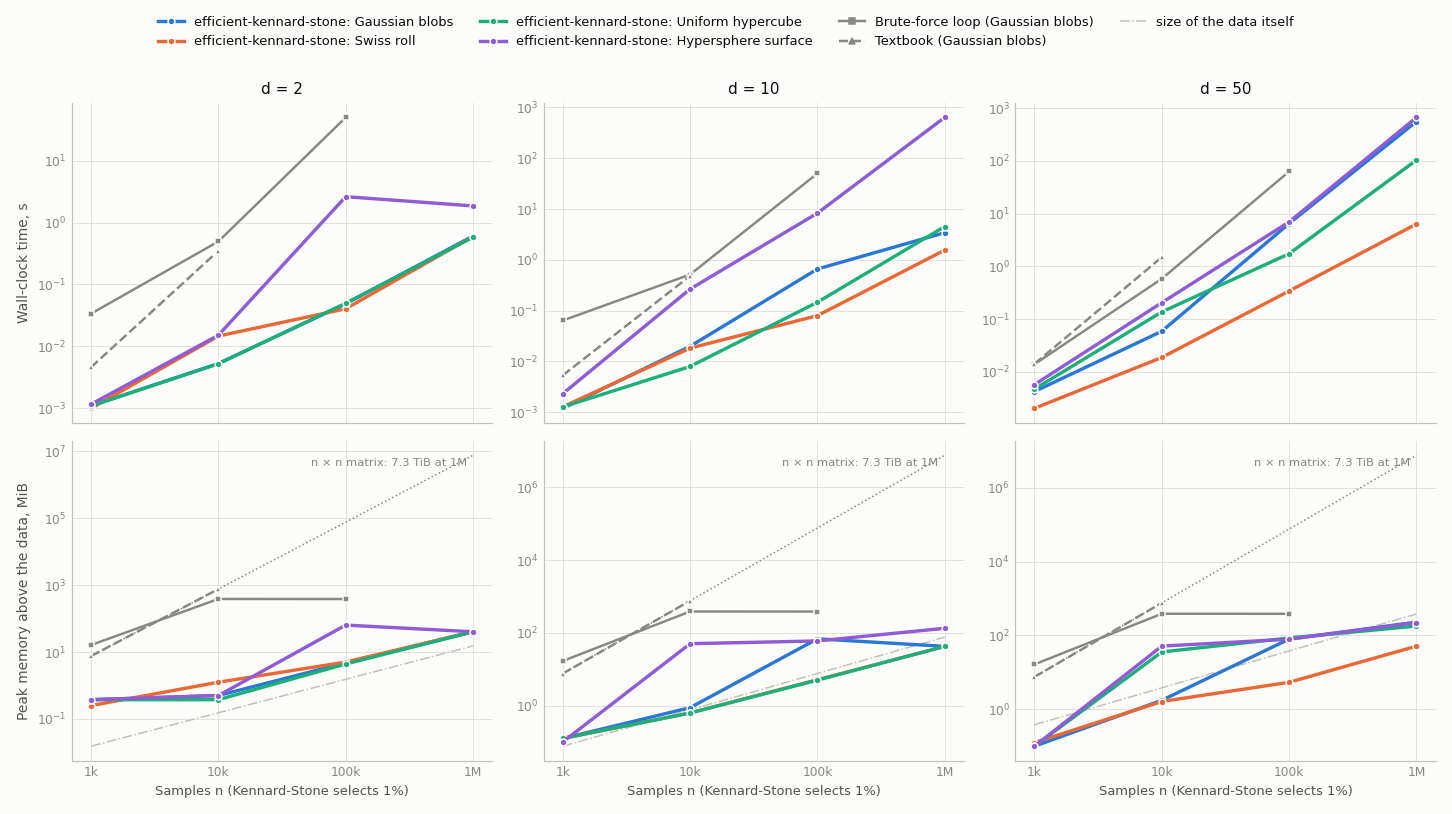

Data behind this chart, as committed beside it:
method, dataset, n, d, k, seconds, extra_mb, data_mb, selection_sha1, t_tree, t_diameter, t_select
Brute-force loop, Gaussian blobs, 1000, 2, 10, 0.03378, 16.18, 0.01526, 752570c2ca92, , , 
Textbook, Gaussian blobs, 1000, 2, 10, 0.004617, 7.586, 0.01526, 752570c2ca92, , , 
Brute-force loop, Gaussian blobs, 10000, 2, 100, 0.4943, 385.8, 0.1526, 11439b6213f0, , , 
Textbook, Gaussian blobs, 10000, 2, 100, 0.3489, 763.3, 0.1526, 11439b6213f0, , , 
Brute-force loop, Gaussian blobs, 100000, 2, 1000, 49.69, 384.7, 1.526, 322ab169a098, , , 
Brute-force loop, Gaussian blobs, 1000, 10, 10, 0.06367, 16.82, 0.07629, 877961d28b3c, , , 
Textbook, Gaussian blobs, 1000, 10, 10, 0.0053, 7.57, 0.07629, 877961d28b3c, , , 
Brute-force loop, Gaussian blobs, 10000, 10, 100, 0.5122, 386.4, 0.7629, a08720b00f33, , , 
Textbook, Gaussian blobs, 10000, 10, 100, 0.4807, 763, 0.7629, a08720b00f33, , , 
Brute-force loop, Gaussian blobs, 100000, 10, 1000, 50.11, 384.8, 7.629, c6fa8cbb09c0, , , 
Brute-force loop, Gaussian blobs, 1000, 50, 10, 0.01387, 16.5, 0.3815, 233cb97739a8, , , 
Textbook, Gaussian blobs, 1000, 50, 10, 0.01413, 7.551, 0.3815, 233cb97739a8, , , 
Brute-force loop, Gaussian blobs, 10000, 50, 100, 0.5798, 387.9, 3.815, cc20e5c8ae1e, , , 
Textbook, Gaussian blobs, 10000, 50, 100, 1.489, 763.2, 3.815, cc20e5c8ae1e, , , 
Brute-force loop, Gaussian blobs, 100000, 50, 1000, 62.9, 386.9, 38.15, fcce0028a486, , , 
efficient-kennard-stone, Gaussian blobs, 1000, 2, 10, 0.001097, 0.375, 0.01526, 752570c2ca92, 0.000313, 0.0004045, 0.0003784
efficient-kennard-stone, Swiss roll, 1000, 2, 10, 0.0009576, 0.25, 0.01526, d81c32378501, 0.0003473, 0.0004077, 0.0002016
efficient-kennard-stone, Uniform hypercube, 1000, 2, 10, 0.001092, 0.375, 0.01526, 940443dee13f, 0.0003761, 0.0004386, 0.0002755
efficient-kennard-stone, Hypersphere surface, 1000, 2, 10, 0.001165, 0.375, 0.01526, c4815a4583cc, 0.0002955, 0.0005559, 0.0003121
efficient-kennard-stone, Gaussian blobs, 10000, 2, 100, 0.005291, 0.5, 0.1526, 11439b6213f0, 0.001786, 0.0006953, 0.002808
efficient-kennard-stone, Swiss roll, 10000, 2, 100, 0.01467, 1.25, 0.1526, 896d582cf6fb, 0.01083, 0.001819, 0.002018
efficient-kennard-stone, Uniform hypercube, 10000, 2, 100, 0.005241, 0.375, 0.1526, 8277425b2db4, 0.002053, 0.001149, 0.002036
efficient-kennard-stone, Hypersphere surface, 10000, 2, 100, 0.01516, 0.5, 0.1526, 7a45a262b191, 0.001609, 0.002264, 0.01129
efficient-kennard-stone, Gaussian blobs, 100000, 2, 1000, 0.0487, 4.75, 1.526, 322ab169a098, 0.02133, 0.002644, 0.02472
efficient-kennard-stone, Swiss roll, 100000, 2, 1000, 0.04047, 5.0, 1.526, 716bfb2cf9ba, 0.02088, 0.00316, 0.01643
efficient-kennard-stone, Uniform hypercube, 100000, 2, 1000, 0.04972, 4.375, 1.526, 19fcad6edc4a, 0.02217, 0.003887, 0.02366
efficient-kennard-stone, Hypersphere surface, 100000, 2, 1000, 2.611, 63.86, 1.526, 1ce39e74b29b, 0.01978, 2.579, 0.01144
efficient-kennard-stone, Gaussian blobs, 1000000, 2, 10000, 0.6049, 40.64, 15.26, d31c888f308d, 0.3452, 0.02874, 0.2309
efficient-kennard-stone, Swiss roll, 1000000, 2, 10000, 0.5962, 40.54, 15.26, 2c0a9bba71d1, 0.3323, 0.03455, 0.2293
efficient-kennard-stone, Uniform hypercube, 1000000, 2, 10000, 0.5786, 40.18, 15.26, d2f902d45d6b, 0.3582, 0.02828, 0.1922
efficient-kennard-stone, Hypersphere surface, 1000000, 2, 10000, 1.852, 40.34, 15.26, f8d4cf81bb2d, 0.3184, 1.407, 0.1266
efficient-kennard-stone, Gaussian blobs, 1000, 10, 10, 0.001186, 0.125, 0.07629, 877961d28b3c, 0.0004411, 0.0005356, 0.0002076
efficient-kennard-stone, Swiss roll, 1000, 10, 10, 0.001269, 0.125, 0.07629, f2b72fda6a72, 0.000399, 0.0005782, 0.0002903
efficient-kennard-stone, Uniform hypercube, 1000, 10, 10, 0.001262, 0.125, 0.07629, 7b44d262f95f, 0.0004231, 0.0004945, 0.0003436
efficient-kennard-stone, Hypersphere surface, 1000, 10, 10, 0.002304, 0.0, 0.07629, bfbce5ce6d67, 0.0005017, 0.001585, 0.0002157
efficient-kennard-stone, Gaussian blobs, 10000, 10, 100, 0.01972, 0.875, 0.7629, a08720b00f33, 0.003632, 0.01312, 0.002962
efficient-kennard-stone, Swiss roll, 10000, 10, 100, 0.01818, 0.625, 0.7629, bf08598b0a4a, 0.004394, 0.001583, 0.0122
efficient-kennard-stone, Uniform hypercube, 10000, 10, 100, 0.007906, 0.625, 0.7629, 16a3118bfb65, 0.003936, 0.001436, 0.002531
efficient-kennard-stone, Hypersphere surface, 10000, 10, 100, 0.2649, 50.26, 0.7629, 6ce7baabf1c7, 0.003921, 0.2523, 0.008715
efficient-kennard-stone, Gaussian blobs, 100000, 10, 1000, 0.6574, 68.35, 7.629, c6fa8cbb09c0, 0.05036, 0.5334, 0.07363
efficient-kennard-stone, Swiss roll, 100000, 10, 1000, 0.07928, 5.125, 7.629, 64e87106030d, 0.05278, 0.004205, 0.0223
efficient-kennard-stone, Uniform hypercube, 100000, 10, 1000, 0.1456, 5.0, 7.629, 7e3bd18592cd, 0.05114, 0.01874, 0.07568
efficient-kennard-stone, Hypersphere surface, 100000, 10, 1000, 8.288, 59.91, 7.629, 53b4df7bb21b, 0.05484, 8.095, 0.1381
efficient-kennard-stone, Gaussian blobs, 1000000, 10, 10000, 3.418, 42.52, 76.29, 01e9c7bbdde4, 1.134, 0.06413, 2.219
efficient-kennard-stone, Swiss roll, 1000000, 10, 10000, 1.548, 42.18, 76.29, d19b9ad20e30, 1.134, 0.03233, 0.3812
efficient-kennard-stone, Uniform hypercube, 1000000, 10, 10000, 4.514, 42.41, 76.29, f0ecbff0a0ae, 1.279, 0.03305, 3.201
efficient-kennard-stone, Hypersphere surface, 1000000, 10, 10000, 636.6, 133.4, 76.29, bd24a0e756c1, 1.224, 631.3, 4.101
efficient-kennard-stone, Gaussian blobs, 1000, 50, 10, 0.004213, 0.0, 0.3815, 233cb97739a8, 0.0008157, 0.003058, 0.0003379
efficient-kennard-stone, Swiss roll, 1000, 50, 10, 0.002021, 0.125, 0.3815, 955119de9e92, 0.0009364, 0.0007323, 0.0003515
efficient-kennard-stone, Uniform hypercube, 1000, 50, 10, 0.004694, 0.0, 0.3815, 32aa43fe8e8e, 0.0008388, 0.003592, 0.0002621
efficient-kennard-stone, Hypersphere surface, 1000, 50, 10, 0.005701, 0.0, 0.3815, fe4aae2463d7, 0.0008934, 0.00429, 0.0005158
efficient-kennard-stone, Gaussian blobs, 10000, 50, 100, 0.05855, 1.75, 3.815, cc20e5c8ae1e, 0.01262, 0.04193, 0.003993
efficient-kennard-stone, Swiss roll, 10000, 50, 100, 0.01862, 1.625, 3.815, f2ee476a05e8, 0.01251, 0.001905, 0.004199
efficient-kennard-stone, Uniform hypercube, 10000, 50, 100, 0.1363, 35.77, 3.815, 025415f79540, 0.01245, 0.1077, 0.01611
efficient-kennard-stone, Hypersphere surface, 10000, 50, 100, 0.2041, 51.57, 3.815, 138a16209cec, 0.01315, 0.1769, 0.01412
efficient-kennard-stone, Gaussian blobs, 100000, 50, 1000, 6.471, 79.88, 38.15, fcce0028a486, 0.2573, 6.09, 0.1236
efficient-kennard-stone, Swiss roll, 100000, 50, 1000, 0.3394, 5.375, 38.15, 9d7349ac865d, 0.2766, 0.008571, 0.0542
efficient-kennard-stone, Uniform hypercube, 100000, 50, 1000, 1.732, 85.56, 38.15, 5618a7bbccc0, 0.2609, 0.7977, 0.673
efficient-kennard-stone, Hypersphere surface, 100000, 50, 1000, 6.942, 79.38, 38.15, da1290638e29, 0.2757, 5.996, 0.6701
efficient-kennard-stone, Gaussian blobs, 1000000, 50, 10000, 557.2, 229.7, 381.5, 253b3da7a7d3, 5.203, 545.4, 6.573
... 3 more rows
